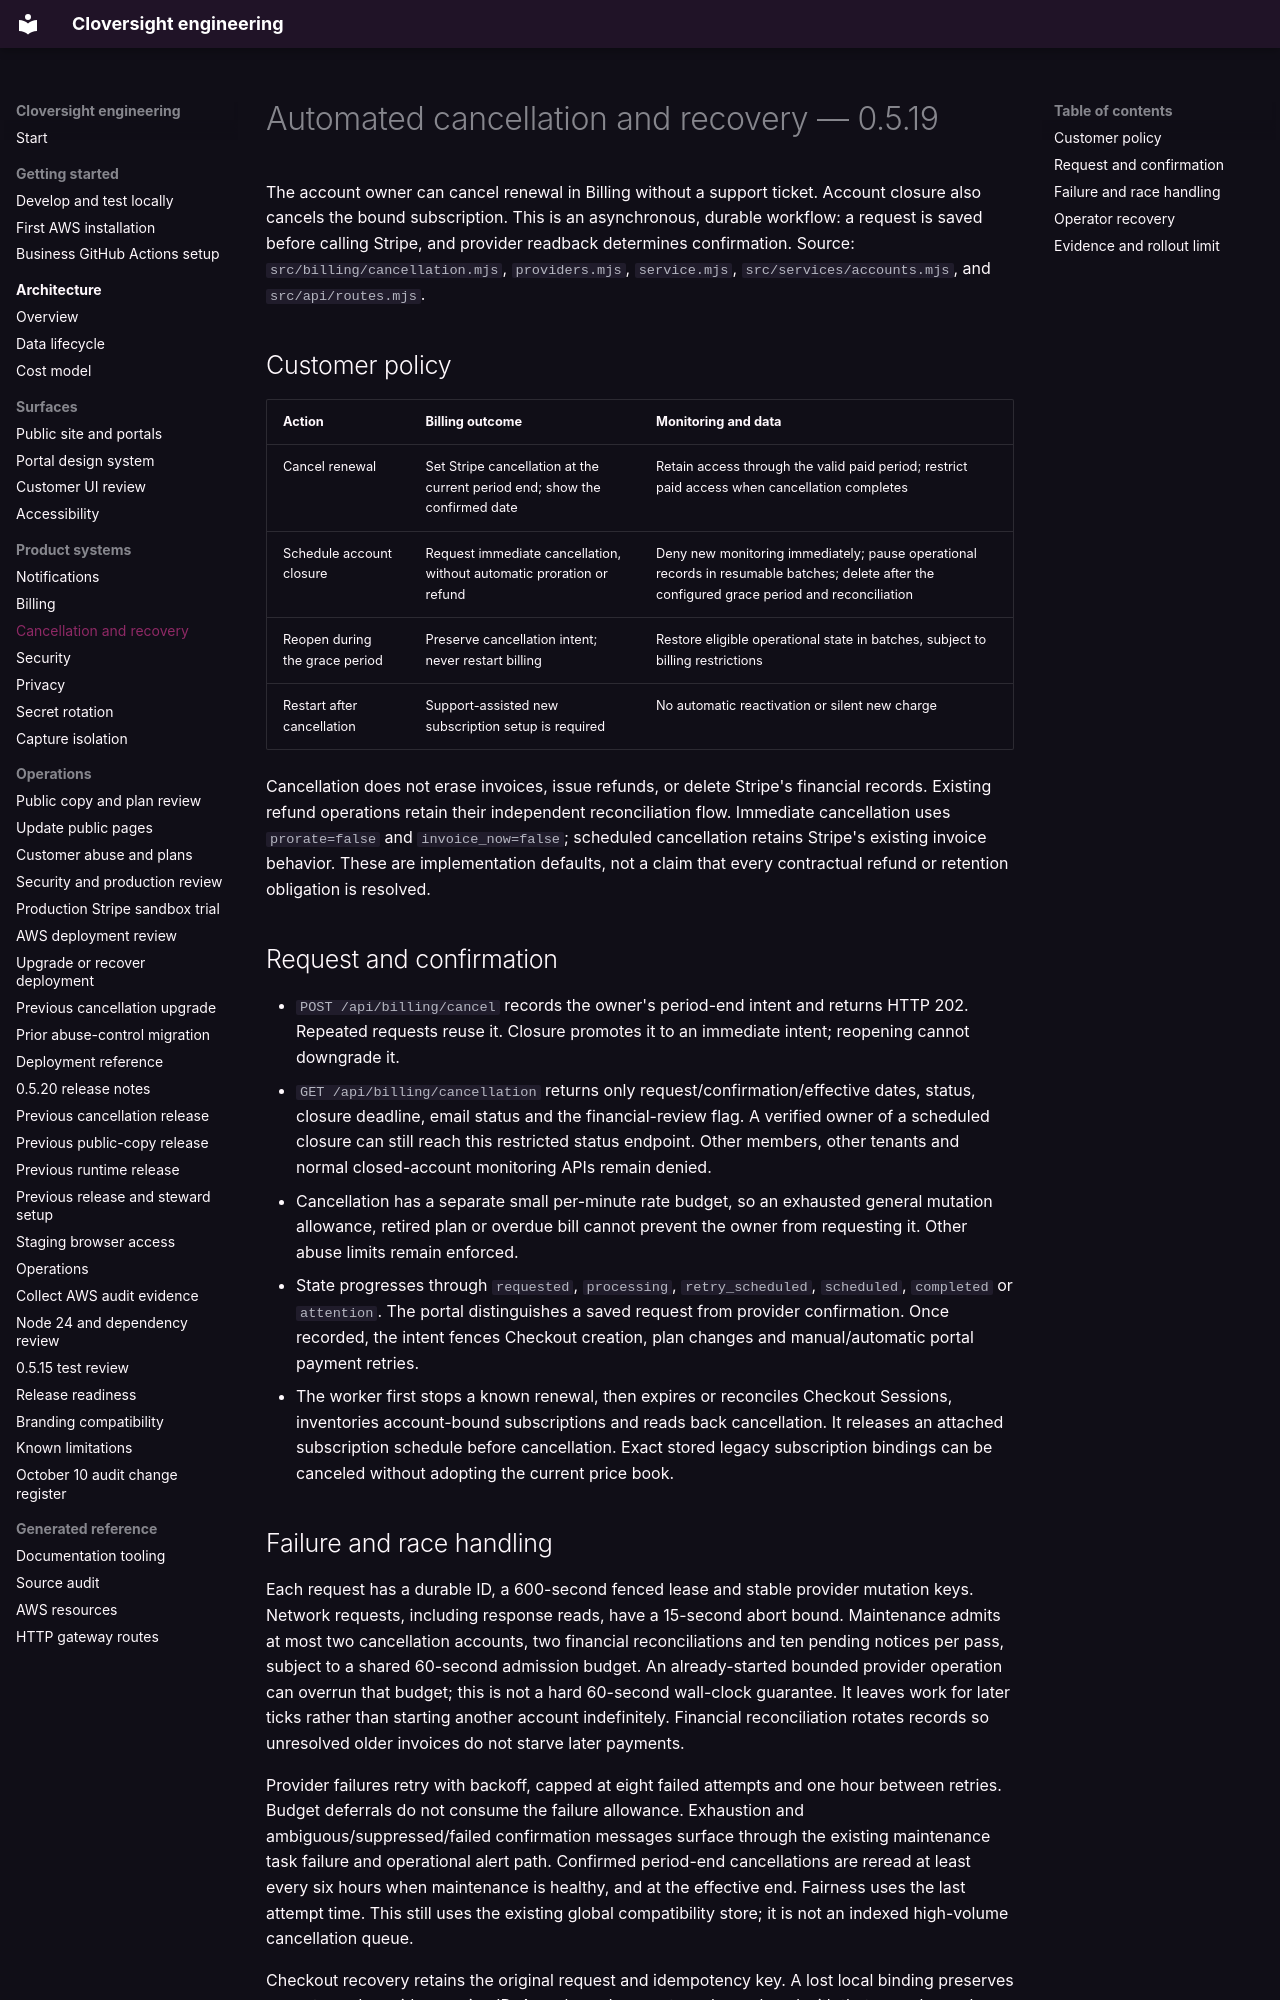

repository: LiamJSP/cloversight-saas-platform-monorepo · page: cancellation-0.5.19/index.html · generator: mkdocs

# Automated cancellation and recovery — 0.5.19

The account owner can cancel renewal in Billing without a support ticket. Account closure also cancels the bound subscription. This is an asynchronous, durable workflow: a request is saved before calling Stripe, and provider readback determines confirmation. Source: `src/billing/cancellation.mjs`, `providers.mjs`, `service.mjs`, `src/services/accounts.mjs`, and `src/api/routes.mjs`.

## Customer policy

| Action | Billing outcome | Monitoring and data |
| --- | --- | --- |
| Cancel renewal | Set Stripe cancellation at the current period end; show the confirmed date | Retain access through the valid paid period; restrict paid access when cancellation completes |
| Schedule account closure | Request immediate cancellation, without automatic proration or refund | Deny new monitoring immediately; pause operational records in resumable batches; delete after the configured grace period and reconciliation |
| Reopen during the grace period | Preserve cancellation intent; never restart billing | Restore eligible operational state in batches, subject to billing restrictions |
| Restart after cancellation | Support-assisted new subscription setup is required | No automatic reactivation or silent new charge |

Cancellation does not erase invoices, issue refunds, or delete Stripe's financial records. Existing refund operations retain their independent reconciliation flow. Immediate cancellation uses `prorate=false` and `invoice_now=false`; scheduled cancellation retains Stripe's existing invoice behavior. These are implementation defaults, not a claim that every contractual refund or retention obligation is resolved.

## Request and confirmation

- `POST /api/billing/cancel` records the owner's period-end intent and returns HTTP 202. Repeated requests reuse it. Closure promotes it to an immediate intent; reopening cannot downgrade it.
- `GET /api/billing/cancellation` returns only request/confirmation/effective dates, status, closure deadline, email status and the financial-review flag. A verified owner of a scheduled closure can still reach this restricted status endpoint. Other members, other tenants and normal closed-account monitoring APIs remain denied.
- Cancellation has a separate small per-minute rate budget, so an exhausted general mutation allowance, retired plan or overdue bill cannot prevent the owner from requesting it. Other abuse limits remain enforced.
- State progresses through `requested`, `processing`, `retry_scheduled`, `scheduled`, `completed` or `attention`. The portal distinguishes a saved request from provider confirmation. Once recorded, the intent fences Checkout creation, plan changes and manual/automatic portal payment retries.
- The worker first stops a known renewal, then expires or reconciles Checkout Sessions, inventories account-bound subscriptions and reads back cancellation. It releases an attached subscription schedule before cancellation. Exact stored legacy subscription bindings can be canceled without adopting the current price book.
